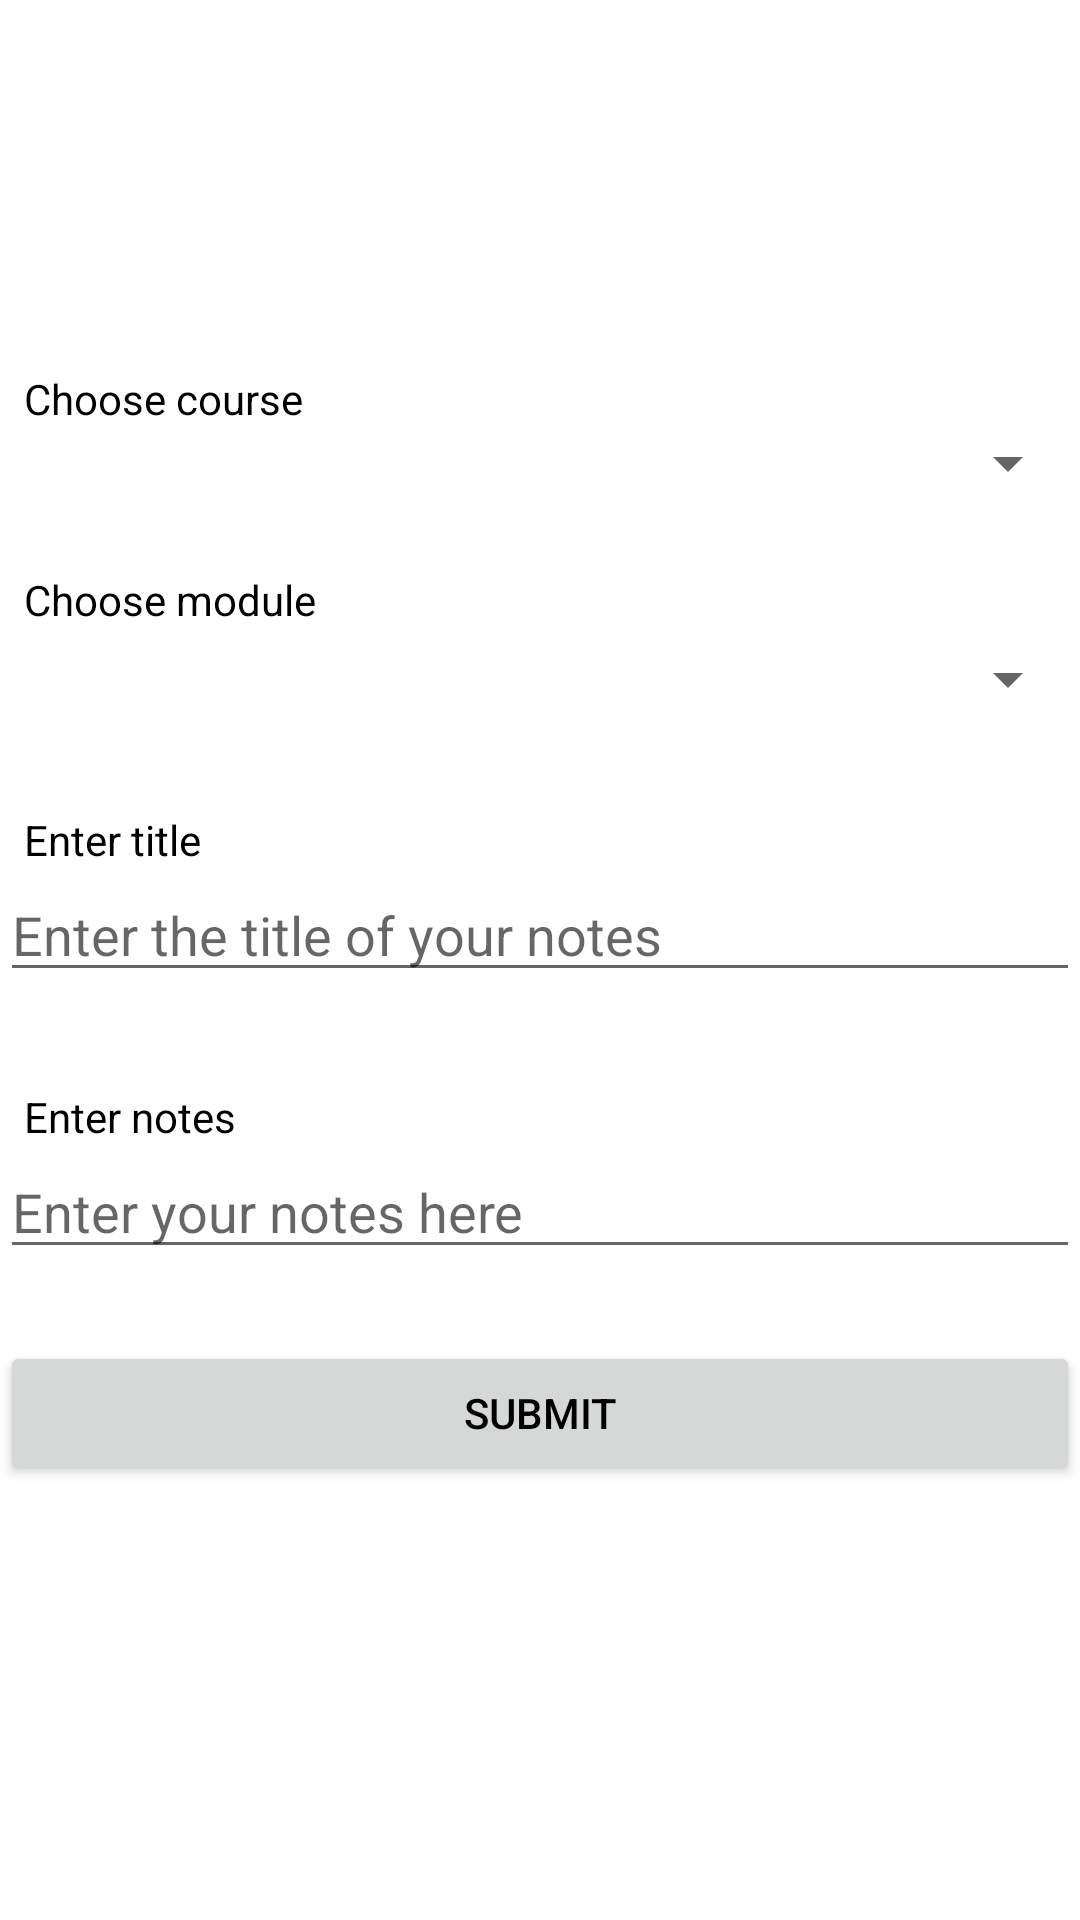

Produce the Android XML layout that renders to this screen, including the resource entries it uses.
<!-- AndroidManifest.xml: application theme AppTheme -->
<!-- res/layout/activity_share.xml -->
<?xml version="1.0" encoding="utf-8"?>
<ScrollView xmlns:android="http://schemas.android.com/apk/res/android"
    android:layout_width="match_parent"
    android:layout_height="match_parent">
    <RelativeLayout
        xmlns:app="http://schemas.android.com/apk/res-auto"
        xmlns:tools="http://schemas.android.com/tools"
        android:layout_width="match_parent"
        android:layout_height="match_parent"
        tools:context=".ShareActivity">

        <TextView
            android:id="@+id/share_note_username"
            android:layout_width="wrap_content"
            android:layout_height="wrap_content"
            android:layout_centerHorizontal="true"
            android:layout_marginTop="10dp"
            android:textSize="40dp"
            />

        <TextView
            android:id="@+id/share_note_course"
            android:layout_marginStart="8dp"
            android:layout_marginLeft="8dp"
            android:layout_marginTop="60dp"
            android:layout_below="@id/share_note_username"
            android:layout_width="wrap_content"
            android:layout_height="wrap_content"
            android:text="@string/share_note_course"
            />
        <Spinner
            android:id="@+id/spinner_course"
            android:layout_marginBottom="8dp"
            android:layout_width="match_parent"
            android:layout_height="wrap_content"
            android:layout_below="@id/share_note_course"
            />

        <TextView
            android:id="@+id/share_note_module"
            android:layout_marginStart="8dp"
            android:layout_marginLeft="8dp"
            android:layout_marginTop="16dp"
            android:layout_width="wrap_content"
            android:layout_height="wrap_content"
            android:text="@string/share_note_module"
            android:layout_below="@id/spinner_course"
            />
        <Spinner
            android:id="@+id/spinner_module"
            android:layout_marginBottom="16dp"
            android:layout_marginTop="5dp"
            android:layout_width="match_parent"
            android:layout_height="wrap_content"
            android:layout_below="@id/share_note_module"
            android:hint="Enter name of module"
            />

        <TextView
            android:id="@+id/share_note_title"
            android:layout_marginStart="8dp"
            android:layout_marginLeft="8dp"
            android:layout_marginTop="16dp"
            android:layout_width="wrap_content"
            android:layout_height="wrap_content"
            android:text="@string/share_note_title"
            android:layout_below="@id/spinner_module"
            />
        <EditText
            android:id="@+id/edit_title"
            android:layout_marginBottom="16dp"
            android:layout_width="match_parent"
            android:layout_height="wrap_content"
            android:layout_below="@id/share_note_title"
            android:inputType="textMultiLine"
            android:hint="Enter the title of your notes"
            android:maxLines="1"
            android:lines="1"
            android:singleLine="true"
            />

        <TextView
            android:id="@+id/share_note_notes"
            android:layout_marginStart="8dp"
            android:layout_marginLeft="8dp"
            android:layout_marginTop="16dp"
            android:layout_width="wrap_content"
            android:layout_height="wrap_content"
            android:text="@string/share_note_notes"
            android:layout_below="@id/edit_title"
            />
        <EditText
            android:id="@+id/edit_notes"
            android:layout_marginBottom="16dp"
            android:layout_width="match_parent"
            android:layout_height="wrap_content"
            android:layout_below="@id/share_note_notes"
            android:inputType="textMultiLine"
            android:hint="Enter your notes here"
            />


        <Button
            android:id="@+id/add_note_btn"
            android:layout_width="match_parent"
            android:layout_height="wrap_content"
            android:text="@string/submit"
            android:layout_below="@id/edit_notes"
            android:layout_marginTop="8dp"
            android:onClick="addNotes"
            />

    </RelativeLayout>
</ScrollView>
<!-- resources referenced by this layout -->
<resources>
  <string name="share_note_course">Choose course</string>
  <string name="share_note_module">Choose module</string>
  <string name="share_note_notes">Enter notes</string>
  <string name="share_note_title">Enter title</string>
  <string name="submit">Submit</string>
  <style name="AppTheme" parent="Theme.AppCompat.Light.DarkActionBar">
          
          <item name="colorPrimary">@color/colorPrimary</item>
          <item name="colorPrimaryDark">@color/colorPrimaryDark</item>
          <item name="colorAccent">@color/colorAccent</item>
          <item name="android:windowBackground">@color/white</item>
          <item name="android:textColor">@color/black</item>
      </style>
  <color name="colorPrimary">#008577</color>
  <color name="colorPrimaryDark">#00574B</color>
  <color name="colorAccent">#D81B60</color>
  <color name="white">#FFFFFF</color>
  <color name="black">#000000</color>
</resources>
